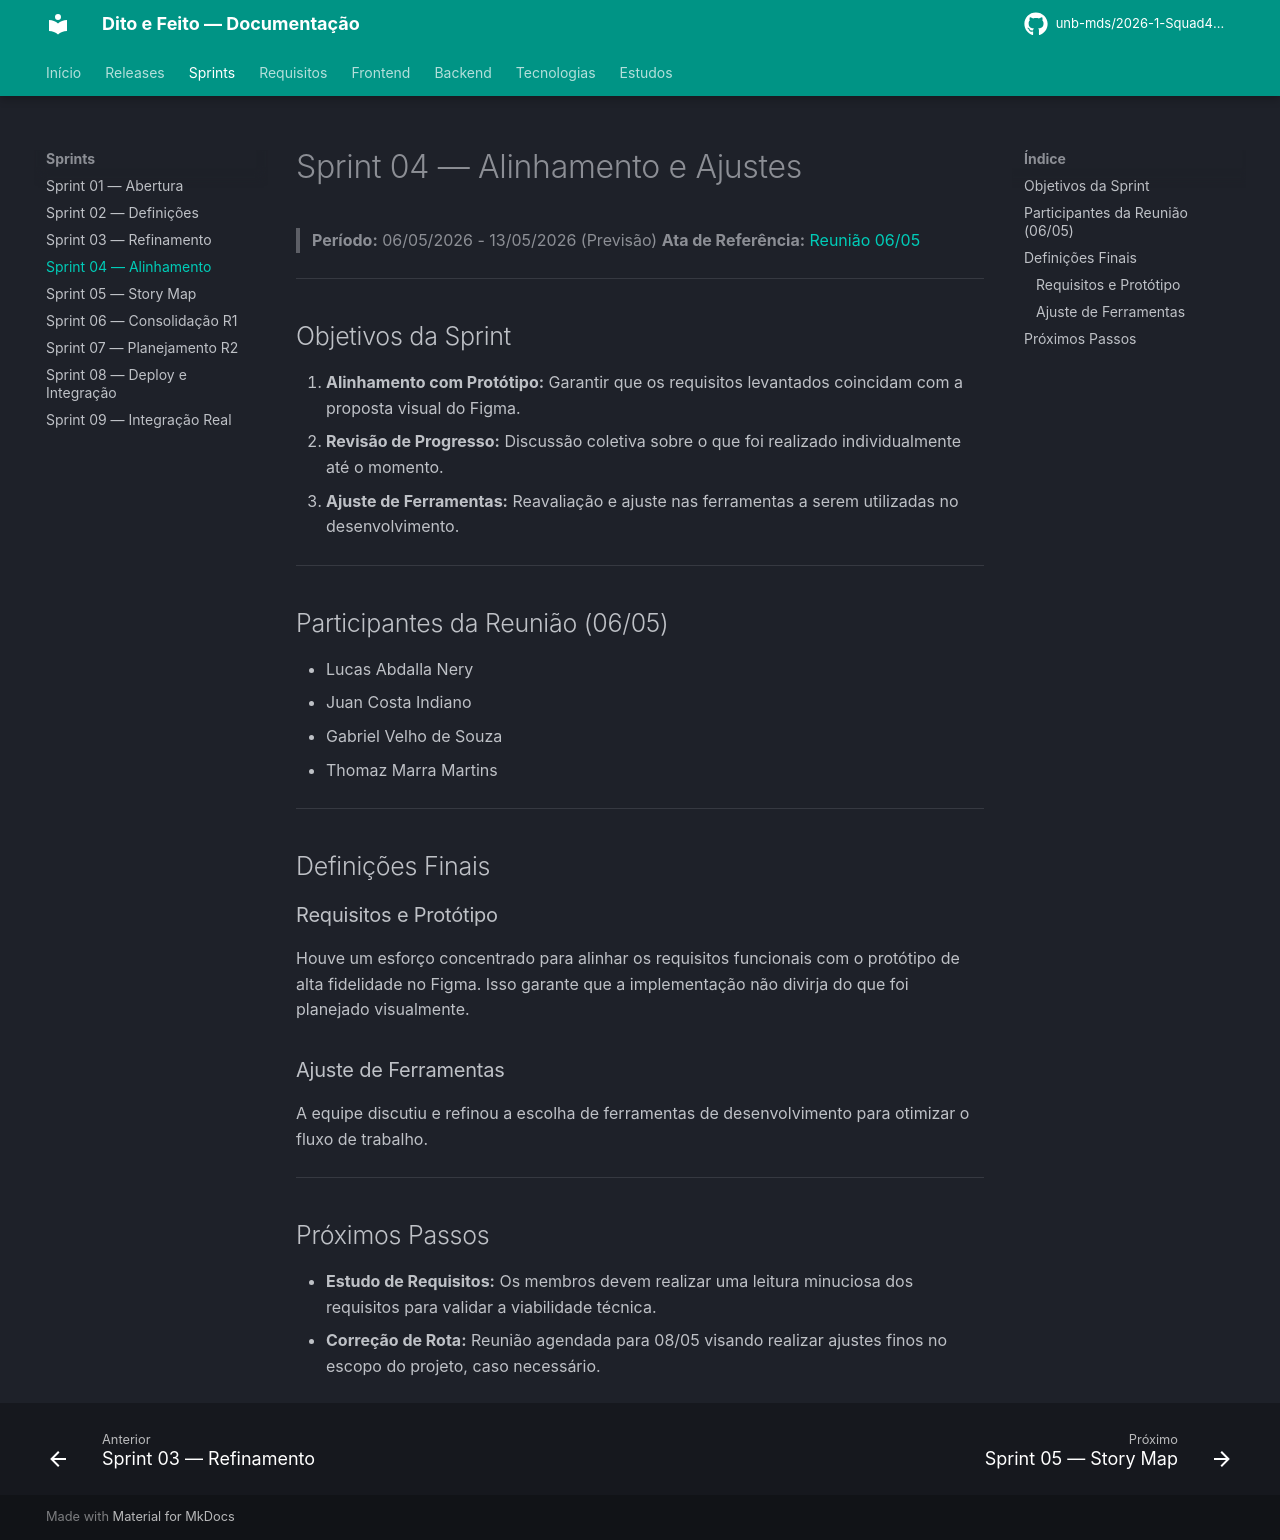

repository: unb-mds/2026-1-Squad4-Dito_e_Feito · page: sprints/sprint04/index.html · generator: mkdocs

# Sprint 04 — Alinhamento e Ajustes

> **Período:** 06/05/2026 - 13/05/2026 (Previsão)
> **Ata de Referência:** [Reunião 06/05](https://github.com/unb-mds/2026-1-Squad4-Dito_e_Feito/blob/main/Atas/Reuniao4.md)

---

## Objetivos da Sprint

1. **Alinhamento com Protótipo:** Garantir que os requisitos levantados coincidam com a proposta visual do Figma.
2. **Revisão de Progresso:** Discussão coletiva sobre o que foi realizado individualmente até o momento.
3. **Ajuste de Ferramentas:** Reavaliação e ajuste nas ferramentas a serem utilizadas no desenvolvimento.

---

## Participantes da Reunião (06/05)

- Lucas Abdalla Nery
- Juan Costa Indiano
- Gabriel Velho de Souza
- Thomaz Marra Martins

---

## Definições Finais

### Requisitos e Protótipo
Houve um esforço concentrado para alinhar os requisitos funcionais com o protótipo de alta fidelidade no Figma. Isso garante que a implementação não divirja do que foi planejado visualmente.

### Ajuste de Ferramentas
A equipe discutiu e refinou a escolha de ferramentas de desenvolvimento para otimizar o fluxo de trabalho.

---

## Próximos Passos

- **Estudo de Requisitos:** Os membros devem realizar uma leitura minuciosa dos requisitos para validar a viabilidade técnica.
- **Correção de Rota:** Reunião agendada para 08/05 visando realizar ajustes finos no escopo do projeto, caso necessário.
